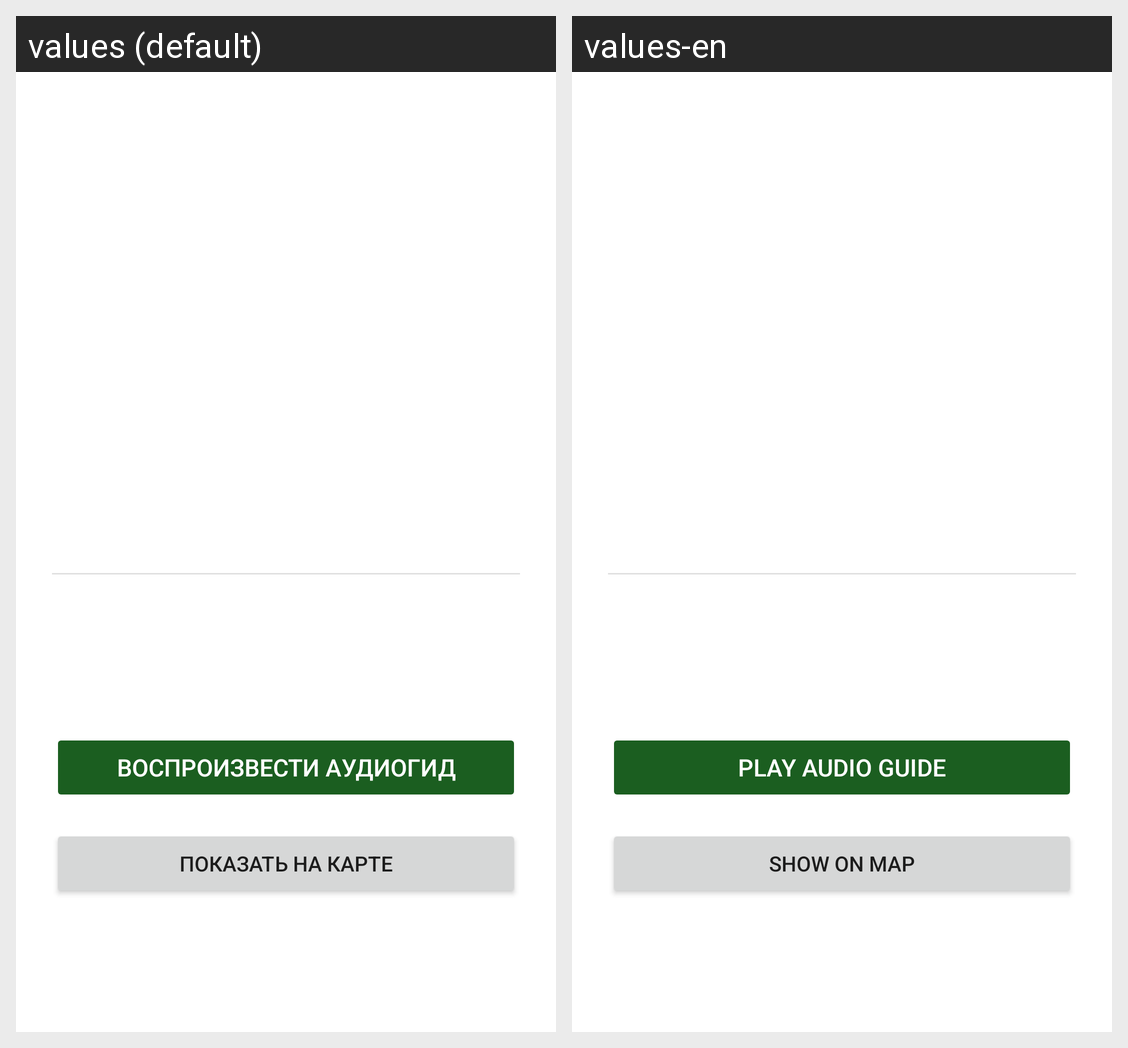

Translations of the strings shown on this Android screen, per locale in the grid:
Android screen res/layout/dialog_landmark_details.xml rendered under 2 locales, left to right: values (default), values-en. Device: Nexus 5 (rendered at 1080×1920; each locale shown at half size, 540×960, under a caption strip naming it); theme Theme.AudioGuide.
Strings drawn on this screen, with the default value and each locale's value (text and hints the layout hard-codes, and strings that could not be matched under every locale, appear in the picture but are not listed):

play_audio
  values: Воспроизвести аудиогид
  values-en: Play audio guide

show_on_map
  values: Показать на карте
  values-en: Show on map
